Labelled photos from "LR", an image-classification folder in omarbesbes/RUnet. The possible labels are: berry, bird, dog, flower.

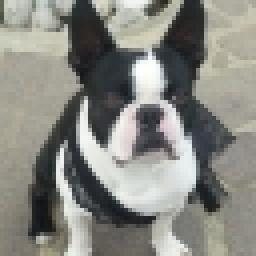
Label: dog

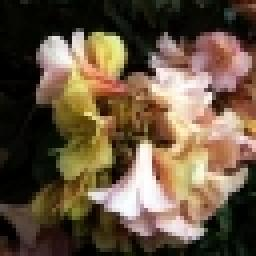
Label: flower

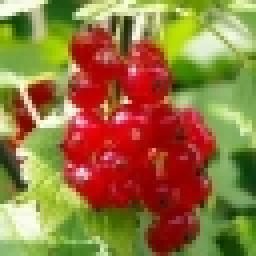
Label: berry

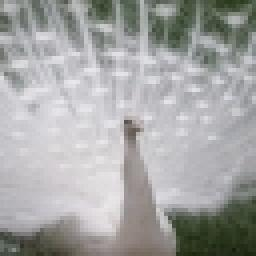
Label: bird

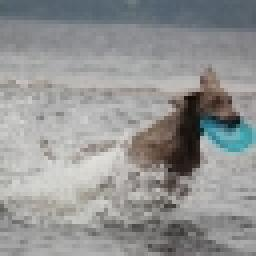
Label: dog

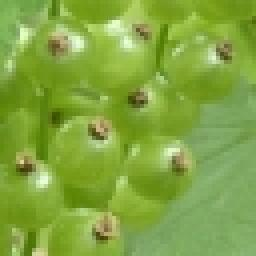
Label: berry
